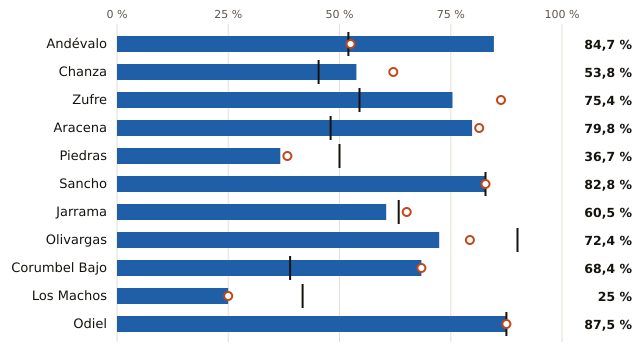

Data behind this chart, as committed beside it:
embalse, pct, pct_hace_1_anio, pct_media_10_anios, vol_hm3, capacidad_hm3
Andévalo, 84.7, 52.5, 52.0, 537.0, 634.0
Chanza, 53.8, 62.1, 45.3, 182.0, 338.0
Zufre, 75.4, 86.3, 54.5, 132.0, 175.0
Aracena, 79.8, 81.4, 48.0, 103.0, 129.0
Piedras, 36.7, 38.3, 50.0, 22.0, 60.0
Sancho, 82.8, 82.8, 82.8, 48.0, 58.0
Jarrama, 60.5, 65.1, 63.3, 26.0, 43.0
Olivargas, 72.4, 79.3, 90.0, 21.0, 29.0
Corumbel Bajo, 68.4, 68.4, 38.9, 13.0, 19.0
Los Machos, 25.0, 25.0, 41.7, 3.0, 12.0
Odiel, 87.5, 87.5, 87.5, 7.0, 8.0
